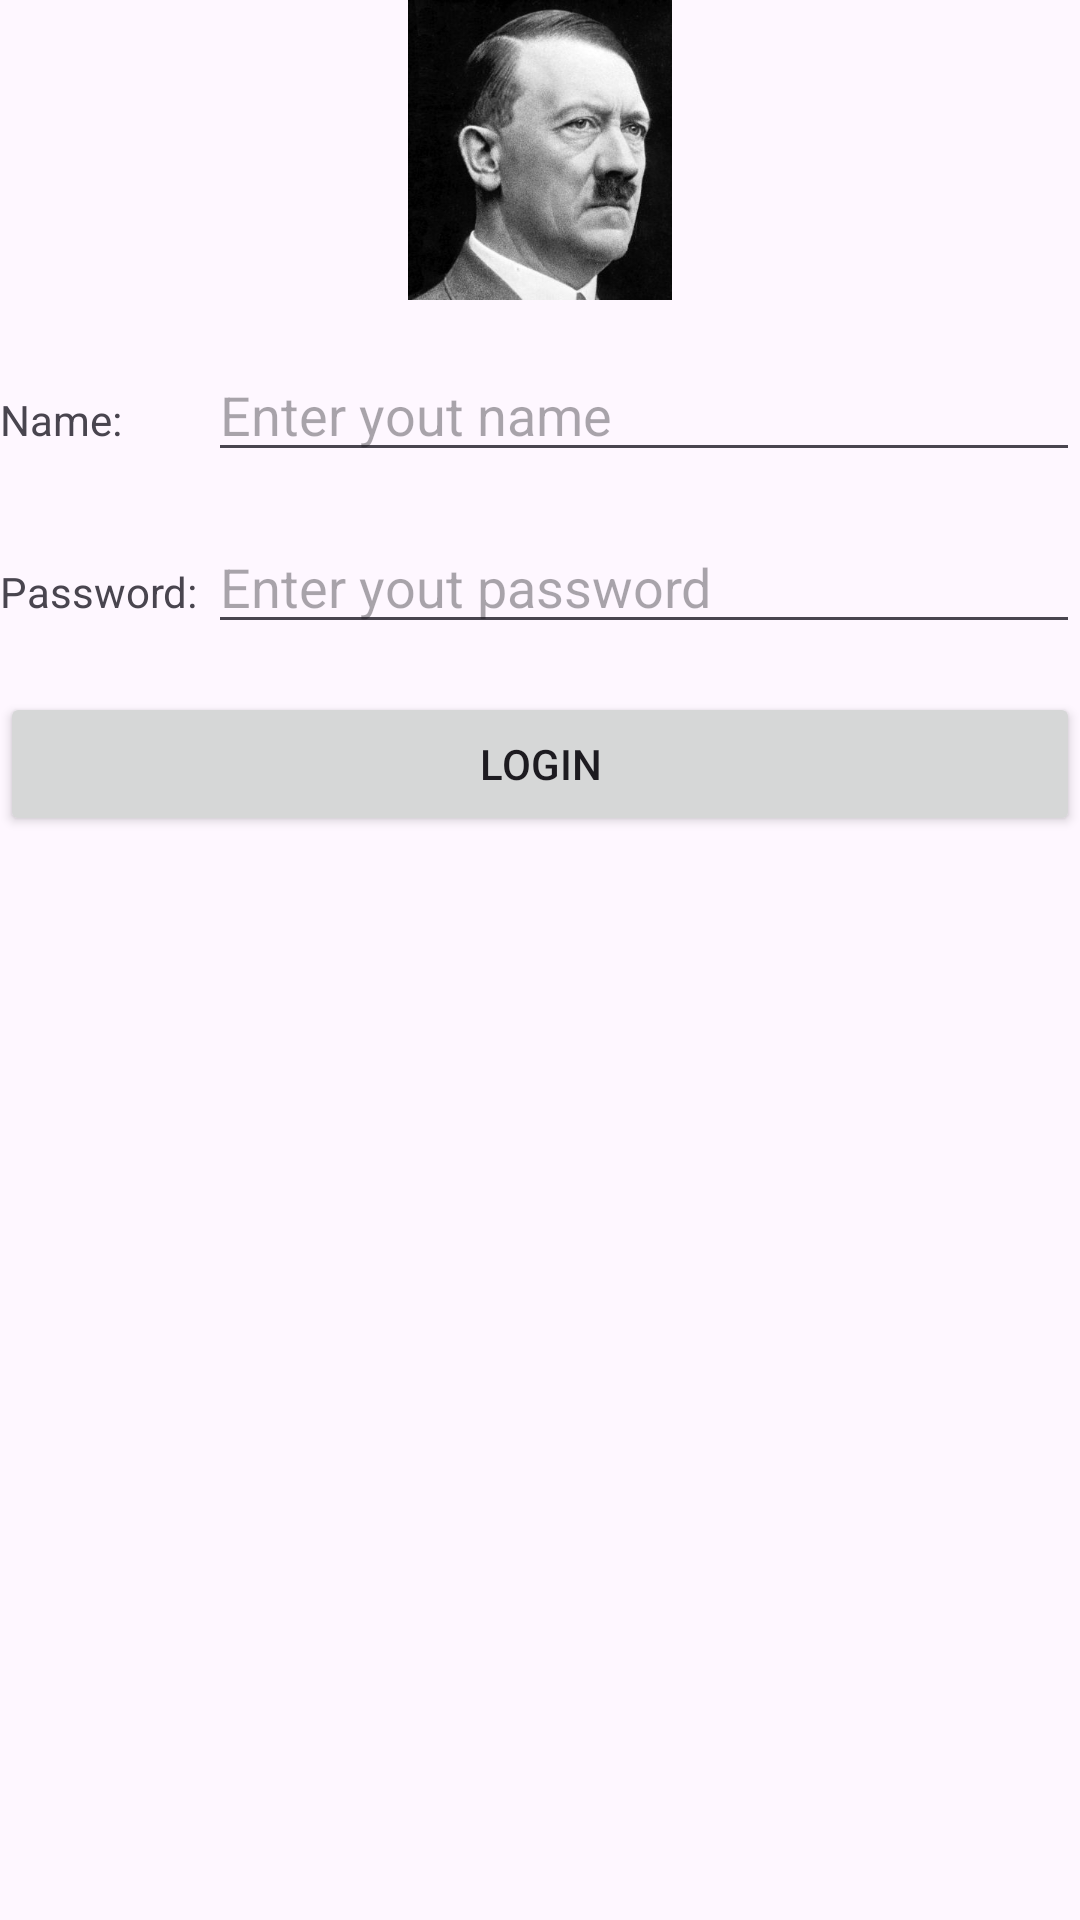

Write the Android layout XML for this screen, with the resource values it uses.
<!-- AndroidManifest.xml: application theme Theme.MDAN5 -->
<!-- res/layout/login_page.xml -->
<?xml version="1.0" encoding="utf-8"?>
<TableLayout xmlns:android="http://schemas.android.com/apk/res/android"
    android:layout_width="match_parent"
    android:stretchColumns="1"
    android:layout_marginStart="@dimen/marstart"
    android:layout_marginEnd="@dimen/marstart"
    android:layout_marginTop="@dimen/marstart"
    android:layout_height="match_parent">

    <TableRow>
        <ImageView
            android:src="@drawable/img"
            android:layout_span="2"
            android:layout_width="100dp"
            android:layout_height="100dp"/>
    </TableRow>

    <TableRow android:layout_marginTop="@dimen/marstart">
        <TextView
            android:text="Name: "/>
        <EditText
            android:hint="Enter yout name"/>
    </TableRow>

    <TableRow android:layout_marginTop="@dimen/marstart">
        <TextView
            android:text="Password: "/>
        <EditText
            android:hint="Enter yout password"/>
    </TableRow>

    <TableRow android:layout_marginTop="@dimen/marstart">
        <Button
            android:layout_span="2"
            android:text="Login"
            />
    </TableRow>
</TableLayout>
<!-- resources referenced by this layout -->
<resources>
  <dimen name="marstart">16dp</dimen>
  <!-- drawable img: png bitmap (drawable, 173612 bytes) -->
  <style name="Theme.MDAN5" parent="Base.Theme.MDAN5" />
  <style name="Base.Theme.MDAN5" parent="Theme.Material3.DayNight.NoActionBar">
          
          
      </style>
</resources>
